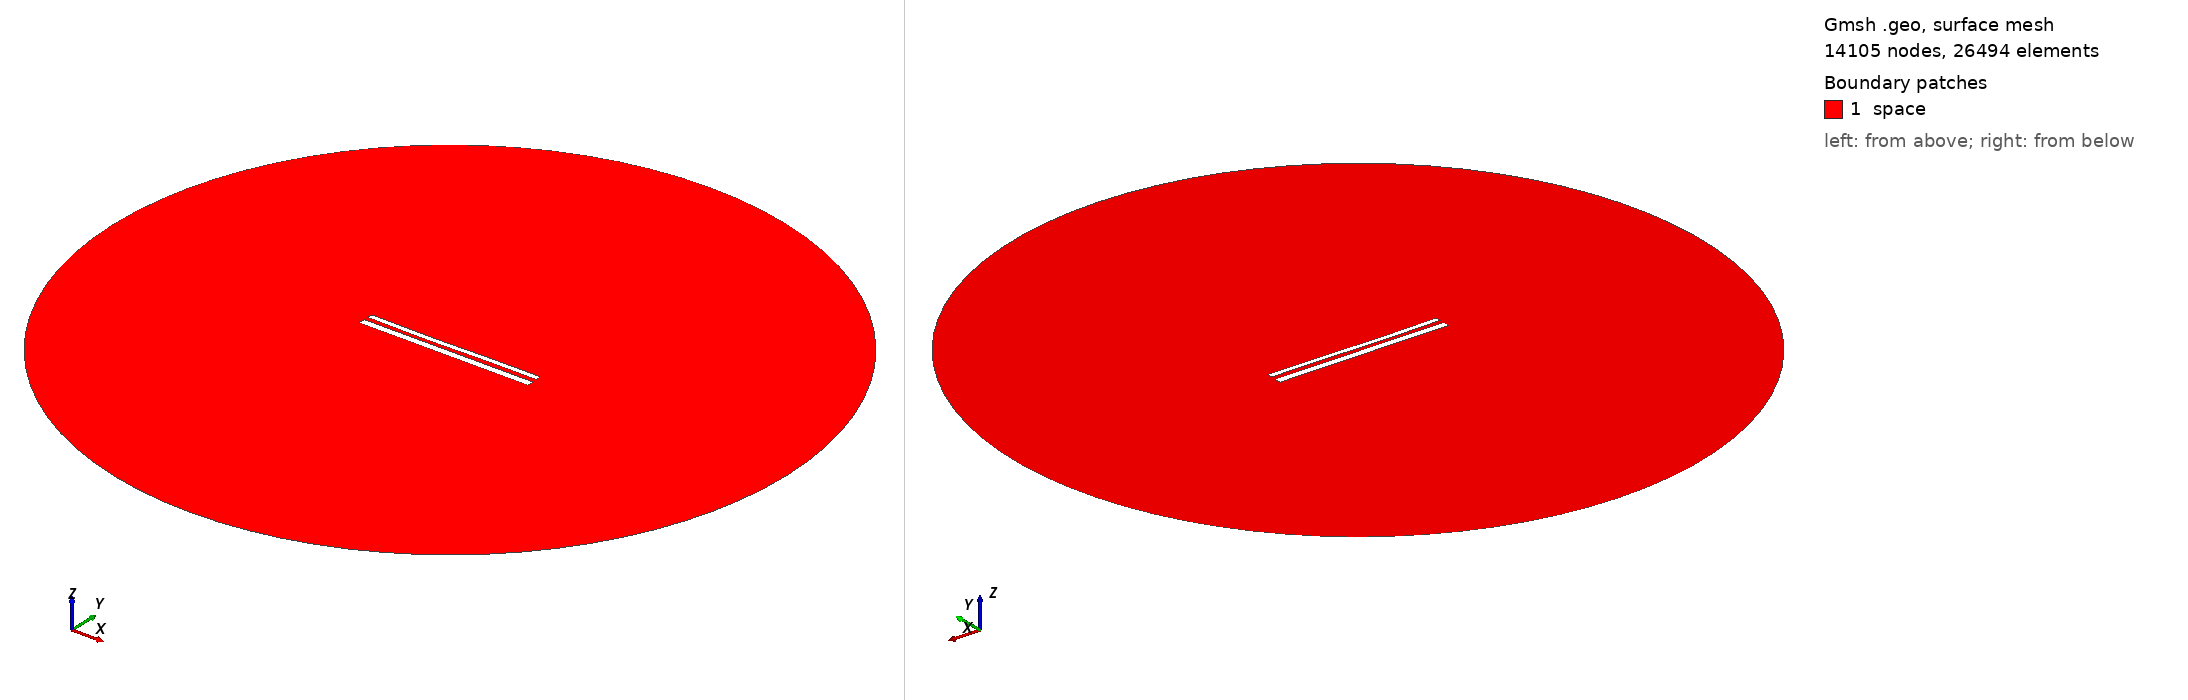

Gmsh geometry script, surface-meshed: 14105 nodes, 26494 surface elements. Boundary patches (legend numbers): 1 space. Left view from above one corner, right view from below the opposite corner. Legend entries are the model's physical surfaces. The drawing asked Gmsh for element sizes between 1% and 20% of the model's largest extent; the script's own settings can give other sizes.

=== 12253.geo (drawn) ===
//---------------------------------------
// Geometry kernel
//---------------------------------------

SetFactory("OpenCASCADE");



//---------------------------------------
// Parameters of the geometry
//---------------------------------------

// Overetch of the upper plate
overetch = 0.375;

// Distance between the plates
distance = 2.5;

// Discretization over the x axis (for the deformation)
nx = 50; 

// Length of the plate
L = 100 - overetch; 

// Number of modes
n = 4; 

// 1st mode coefficient
coeff(1) = 0.07499999999999998;
beta(1) = 0.596864 * 3.1415926535 / L;

// 2nd mode coefficient
coeff(2) = -0.15;
beta(2) = 1.49418 * 3.1415926535 / L;

// 3rd mode coefficient
coeff(3) = -0.15;
beta(3) = 2.50025 * 3.1415926535 / L;

// 4th mode coefficient
coeff(4) = 0.0;
beta(4) = 3.49999 * 3.1415926535 / L;



//---------------------------------------
// Upper plate (deformed rectangle)
//---------------------------------------

// Coordiantes of the upper plate
xmin = -50;
xmax = 50 - overetch;

// Height of the upper plate
yheight = 4 - 2 * overetch;

// Indexes of the points
UpperID[] = {};
LowerID[] = {};
LeftID[] = {};
RightID[] = {};

// Point index
p = 1;

// Horizontal edges
For i In {1:nx}
    x = xmin + (i-1)*(xmax - xmin)/(nx-1);

    y_bottom = distance / 2 + overetch;
    For j In {1:n}
        C = (Cosh(beta(j)*L) + Cos(beta(j)*L)) / (Sinh(beta(j)*L) + Sin(beta(j)*L));
        y_bottom  = y_bottom + coeff(j) * (Cosh(beta(j)*(x+50)) - Cos(beta(j)*(x+50)) - C * (Sinh(beta(j)*(x+50)) - Sin(beta(j)*(x+50))));
    EndFor

    y_top = y_bottom + yheight;

    Point(p) = {x, y_top, 0, 1.0};
    UpperID[i] = p;
    p = p + 1;

    Point(p) = {x, y_bottom, 0, 1.0};
    LowerID[i] = p;
    p = p + 1;
EndFor

// Create point lists
UpperPts[] = {}; LowerPts[] = {};
For i In {1:nx}
  UpperPts[] += {UpperID[i]};
  LowerPts[] += {LowerID[i]};
EndFor

// Build splines
Spline(1) = {UpperPts[]};
Spline(2) = {LowerPts[]};
Line(3) = {LowerPts[nx-1], UpperPts[nx-1]};
Line(4) = {LowerPts[0], UpperPts[0]};

// Build the plane surface
Curve Loop(1) = {2, 3, -1, -4};
Plane Surface(1) = {1};



//---------------------------------------
// Lower plate (rectangle)
//---------------------------------------

// Vertices
Point(1001) = {-50, -1, 0, 1.0};
Point(1002) = { 50, -1, 0, 1.0};
Point(1003) = { 50,  -5, 0, 1.0};
Point(1004) = {-50,  -5, 0, 1.0};

// Edges
Line(5) = {1001, 1002};
Line(6) = {1002, 1003};
Line(7) = {1003, 1004};
Line(8) = {1004, 1001};

// Plane surface
Line Loop(2) = {5, 6, 7, 8};
Plane Surface(2) = {2}; 



//---------------------------------------
// Outer (fictious) boundary
//---------------------------------------

// Points
Point(1005) = {0, 0, 0};       // Center
Point(1006) = {200, 0, 0};     // Start point
Point(1007) = {0, 200, 0};     // 90 degrees
Point(1008) = {-200, 0, 0};    // 180 degrees
Point(1009) = {0, -200, 0};    // 270 degrees

// Circle arcs (each needs start, center, end)
Circle(9) = {1006, 1005, 1007};
Circle(10) = {1007, 1005, 1008};
Circle(11) = {1008, 1005, 1009};
Circle(12) = {1009, 1005, 1006};

// Plane surface for the entire domain
Curve Loop(3) = {9, 10, 11, 12};
Surface(3) = {3};

// Subtract the plates from the whole domain to obtain the actual domain where we want to solve the equations
BooleanDifference{ Surface{3}; Delete; }{ Surface{1}; Surface{2}; Delete; }




//---------------------------------------
// Transfinite Lines/Curves
//---------------------------------------

// Set the number of points on the boundaries
r = 7;

// Plates
Transfinite Curve {1, 2} = 50*r Using Progression 1;
Transfinite Curve {3, 4} = 2*r Using Progression 1;
Transfinite Line {5, 7} = 50*r Using Progression 1;
Transfinite Line {6, 8} = 2*r Using Progression 1;

// Outer boundary
Transfinite Line {9, 10, 11, 12} = 20 Using Progression 1;



//---------------------------------------
// Physical groups
//---------------------------------------                

// Physical curves (boundaries)
Physical Line("force_segment", 10) = {2};
Physical Line("upper_plate", 11) = {1, 3, 4};
Physical Line("lower_plate", 12) = {5, 6, 7, 8};
Physical Line("boundary", 20) = {9, 10, 11, 12};

// Physical Surfaces
Physical Surface("space", 30) = {3};



//---------------------------------------
// 6. Generate the Mesh
//---------------------------------------

// 2D mesh generation
Mesh 2;
